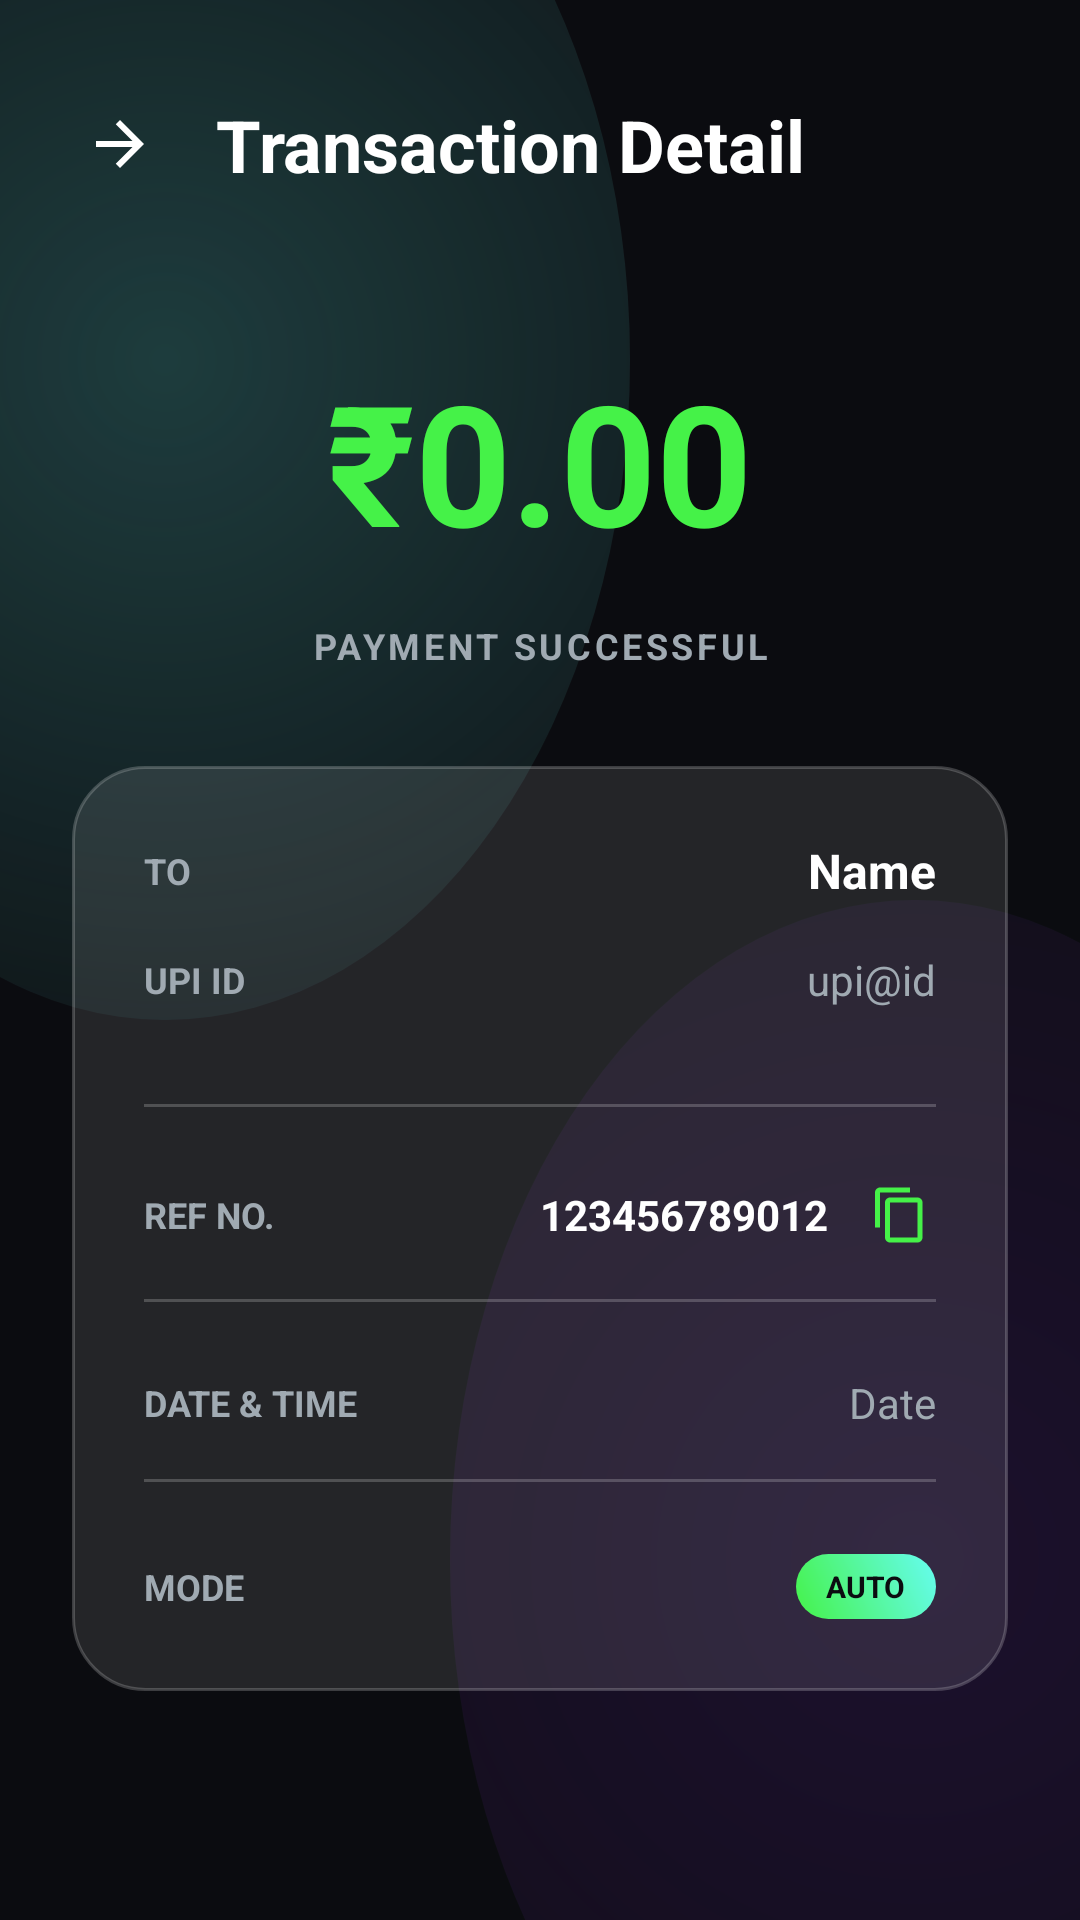

Write the Android layout XML for this screen, with the resource values it uses.
<!-- AndroidManifest.xml: application theme Theme.VoltPay -->
<!-- res/layout/activity_transaction_detail.xml -->
<?xml version="1.0" encoding="utf-8"?>
<LinearLayout xmlns:android="http://schemas.android.com/apk/res/android"
    android:layout_width="match_parent"
    android:layout_height="match_parent"
    android:orientation="vertical"
    android:background="@drawable/bg_app_gradient"
    android:fitsSystemWindows="true">

    
    <LinearLayout
        android:layout_width="match_parent"
        android:layout_height="wrap_content"
        android:orientation="horizontal"
        android:paddingHorizontal="24dp"
        android:paddingTop="32dp"
        android:paddingBottom="20dp"
        android:gravity="center_vertical">

        <ImageView
            android:id="@+id/btnBack"
            android:layout_width="32dp"
            android:layout_height="32dp"
            android:padding="4dp"
            android:src="@drawable/ic_back"
            android:rotation="180"
            android:tint="@color/textPrimary"
            android:background="?attr/selectableItemBackgroundBorderless"/>

        <TextView
            android:layout_width="wrap_content"
            android:layout_height="wrap_content"
            android:text="Transaction Detail"
            android:textSize="24sp"
            android:textStyle="bold"
            android:textColor="@color/textPrimary"
            android:layout_marginStart="16dp" />
    </LinearLayout>

    <ScrollView
        android:layout_width="match_parent"
        android:layout_height="0dp"
        android:layout_weight="1"
        android:fillViewport="true">

        <LinearLayout
            android:layout_width="match_parent"
            android:layout_height="wrap_content"
            android:orientation="vertical"
            android:paddingHorizontal="24dp"
            android:paddingTop="32dp"
            android:gravity="center_horizontal">

            <TextView
                android:id="@+id/tvAmount"
                android:layout_width="wrap_content"
                android:layout_height="wrap_content"
                android:text="₹0.00"
                android:textSize="56sp"
                android:textStyle="bold"
                android:textColor="@color/colorPrimary"
                android:gravity="center" />

            <TextView
                android:id="@+id/tvStatus"
                android:layout_width="wrap_content"
                android:layout_height="wrap_content"
                android:text="PAYMENT SUCCESSFUL"
                android:textSize="12sp"
                android:textStyle="bold"
                android:textColor="@color/textSecondary"
                android:textAllCaps="true"
                android:letterSpacing="0.1"
                android:gravity="center"
                android:layout_marginTop="16dp"
                android:layout_marginBottom="32dp" />

            
            <LinearLayout
                android:layout_width="match_parent"
                android:layout_height="wrap_content"
                android:orientation="vertical"
                android:background="@drawable/bg_glass_card"
                android:padding="24dp">

                
                <LinearLayout
                    android:layout_width="match_parent"
                    android:layout_height="wrap_content"
                    android:orientation="horizontal"
                    android:gravity="center_vertical"
                    android:layout_marginBottom="16dp">
                    <TextView
                        android:id="@+id/tvToFromLabel"
                        android:layout_width="0dp"
                        android:layout_height="wrap_content"
                        android:layout_weight="1"
                        android:text="TO"
                        android:textSize="12sp"
                        android:textStyle="bold"
                        android:textColor="@color/textSecondary"
                        android:textAllCaps="true" />
                    <TextView
                        android:id="@+id/tvCounterpartyName"
                        android:layout_width="wrap_content"
                        android:layout_height="wrap_content"
                        android:text="Name"
                        android:textSize="16sp"
                        android:textStyle="bold"
                        android:textColor="@color/textPrimary" />
                </LinearLayout>

                
                <LinearLayout
                    android:layout_width="match_parent"
                    android:layout_height="wrap_content"
                    android:orientation="horizontal"
                    android:gravity="center_vertical"
                    android:layout_marginBottom="8dp">
                    <TextView
                        android:layout_width="0dp"
                        android:layout_height="wrap_content"
                        android:layout_weight="1"
                        android:text="UPI ID"
                        android:textSize="12sp"
                        android:textStyle="bold"
                        android:textColor="@color/textSecondary" />
                    <TextView
                        android:id="@+id/tvCounterpartyUpi"
                        android:layout_width="wrap_content"
                        android:layout_height="wrap_content"
                        android:text="upi@id"
                        android:textSize="14sp"
                        android:textColor="@color/textSecondary" />
                </LinearLayout>

                <View
                    android:layout_width="match_parent"
                    android:layout_height="1dp"
                    android:background="@color/glassBorder"
                    android:layout_marginVertical="24dp" />

                
                <LinearLayout
                    android:layout_width="match_parent"
                    android:layout_height="wrap_content"
                    android:orientation="horizontal"
                    android:gravity="center_vertical"
                    android:layout_marginBottom="16dp">
                    <TextView
                        android:layout_width="0dp"
                        android:layout_height="wrap_content"
                        android:layout_weight="1"
                        android:text="REF NO."
                        android:textSize="12sp"
                        android:textStyle="bold"
                        android:textColor="@color/textSecondary"
                        android:textAllCaps="true" />
                    <TextView
                        android:id="@+id/tvUpiRef"
                        android:layout_width="wrap_content"
                        android:layout_height="wrap_content"
                        android:text="123456789012"
                        android:textSize="14sp"
                        android:textStyle="bold"
                        android:textColor="@color/textPrimary" />
                    <ImageView
                        android:id="@+id/btnCopyRef"
                        android:layout_width="24dp"
                        android:layout_height="24dp"
                        android:padding="2dp"
                        android:src="@drawable/ic_copy"
                        android:tint="@color/colorPrimary"
                        android:layout_marginStart="12dp"
                        android:background="?attr/selectableItemBackgroundBorderless"/>
                </LinearLayout>

                <View
                    android:layout_width="match_parent"
                    android:layout_height="1dp"
                    android:background="@color/glassBorder"
                    android:layout_marginBottom="24dp" />

                
                <LinearLayout
                    android:layout_width="match_parent"
                    android:layout_height="wrap_content"
                    android:orientation="horizontal"
                    android:gravity="center_vertical"
                    android:layout_marginBottom="16dp">
                    <TextView
                        android:layout_width="0dp"
                        android:layout_height="wrap_content"
                        android:layout_weight="1"
                        android:text="DATE &amp; TIME"
                        android:textSize="12sp"
                        android:textStyle="bold"
                        android:textColor="@color/textSecondary"
                        android:textAllCaps="true" />
                    <TextView
                        android:id="@+id/tvDateTime"
                        android:layout_width="wrap_content"
                        android:layout_height="wrap_content"
                        android:text="Date"
                        android:textSize="14sp"
                        android:textColor="@color/textSecondary" />
                </LinearLayout>

                <View
                    android:layout_width="match_parent"
                    android:layout_height="1dp"
                    android:background="@color/glassBorder"
                    android:layout_marginBottom="24dp" />

                
                <LinearLayout
                    android:layout_width="match_parent"
                    android:layout_height="wrap_content"
                    android:orientation="horizontal"
                    android:gravity="center_vertical">
                    <TextView
                        android:layout_width="0dp"
                        android:layout_height="wrap_content"
                        android:layout_weight="1"
                        android:text="MODE"
                        android:textSize="12sp"
                        android:textStyle="bold"
                        android:textColor="@color/textSecondary"
                        android:textAllCaps="true" />
                    <TextView
                        android:id="@+id/tvSource"
                        android:layout_width="wrap_content"
                        android:layout_height="wrap_content"
                        android:text="AUTO"
                        android:textSize="10sp"
                        android:textStyle="bold"
                        android:textColor="@color/colorOnPrimary"
                        android:background="@drawable/bg_gradient_primary"
                        android:paddingHorizontal="10dp"
                        android:paddingVertical="4dp" />
                </LinearLayout>

            </LinearLayout>

        </LinearLayout>
    </ScrollView>

</LinearLayout>
<!-- resources referenced by this layout -->
<resources>
  <color name="colorOnPrimary">#0B0C10</color>
  <color name="colorPrimary">#45F248</color>
  <color name="glassBorder">#33FFFFFF</color>
  <color name="textPrimary">#FFFFFF</color>
  <color name="textSecondary">#A0AAB2</color>
  <!-- drawable bg_app_gradient (drawable) -->
  <?xml version="1.0" encoding="utf-8"?>
  <layer-list xmlns:android="http://schemas.android.com/apk/res/android">
      
      <item>
          <shape>
              <solid android:color="@color/colorBackground"/>
          </shape>
      </item>
      
      <item
          android:top="-100dp"
          android:left="-100dp"
          android:right="150dp"
          android:bottom="300dp">
          <shape android:shape="oval">
              <gradient
                  android:type="radial"
                  android:gradientRadius="300dp"
                  android:startColor="#3366FCF1"
                  android:endColor="#0066FCF1"/>
          </shape>
      </item>
      
      <item
          android:top="300dp"
          android:left="150dp"
          android:right="-100dp"
          android:bottom="-100dp">
          <shape android:shape="oval">
              <gradient
                  android:type="radial"
                  android:gradientRadius="400dp"
                  android:startColor="#228A2BE2"
                  android:endColor="#008A2BE2"/>
          </shape>
      </item>
  </layer-list>
  <!-- drawable bg_glass_card (drawable) -->
  <?xml version="1.0" encoding="utf-8"?>
  <shape xmlns:android="http://schemas.android.com/apk/res/android">
      <solid android:color="@color/glassBackground"/>
      <corners android:radius="24dp"/>
      <stroke android:width="1dp" android:color="@color/glassBorder"/>
  </shape>
  <!-- drawable bg_gradient_primary (drawable) -->
  <?xml version="1.0" encoding="utf-8"?>
  <shape xmlns:android="http://schemas.android.com/apk/res/android">
      <gradient
          android:angle="45"
          android:endColor="@color/colorPrimaryVariant"
          android:startColor="@color/colorPrimary"
          android:type="linear" />
      <corners android:radius="28dp" />
  </shape>
  <!-- drawable ic_back (drawable) -->
  <vector xmlns:android="http://schemas.android.com/apk/res/android"
      android:width="24dp"
      android:height="24dp"
      android:viewportWidth="24.0"
      android:viewportHeight="24.0"
      android:tint="?attr/colorControlNormal">
    <path
        android:fillColor="#FF000000"
        android:pathData="M20,11H7.83l5.59,-5.59L12,4l-8,8 8,8 1.41,-1.41L7.83,13H20v-2z"/>
  </vector>
  <!-- drawable ic_copy (drawable) -->
  <vector xmlns:android="http://schemas.android.com/apk/res/android"
      android:width="24dp"
      android:height="24dp"
      android:viewportWidth="24.0"
      android:viewportHeight="24.0"
      android:tint="?attr/colorControlNormal">
    <path
        android:fillColor="#FF000000"
        android:pathData="M16,1H4c-1.1,0 -2,0.9 -2,2v14h2V3h12V1zm3,4H8c-1.1,0 -2,0.9 -2,2v14c0,1.1 0.9,2 2,2h11c1.1,0 2,-0.9 2,-2V7c0,-1.1 -0.9,-2 -2,-2zm0,16H8V7h11v14z"/>
  </vector>
  <color name="colorBackground">#0B0C10</color>
  <color name="glassBackground">#1AFFFFFF</color>
  <color name="colorPrimaryVariant">#66FCF1</color>
  <color name="colorSecondary">#C5F015</color>
  <color name="colorOnSecondary">#0B0C10</color>
  <color name="colorSecondaryVariant">#8A2BE2</color>
  <color name="colorSurface">#1F2833</color>
  <color name="colorError">#FF3366</color>
</resources>
